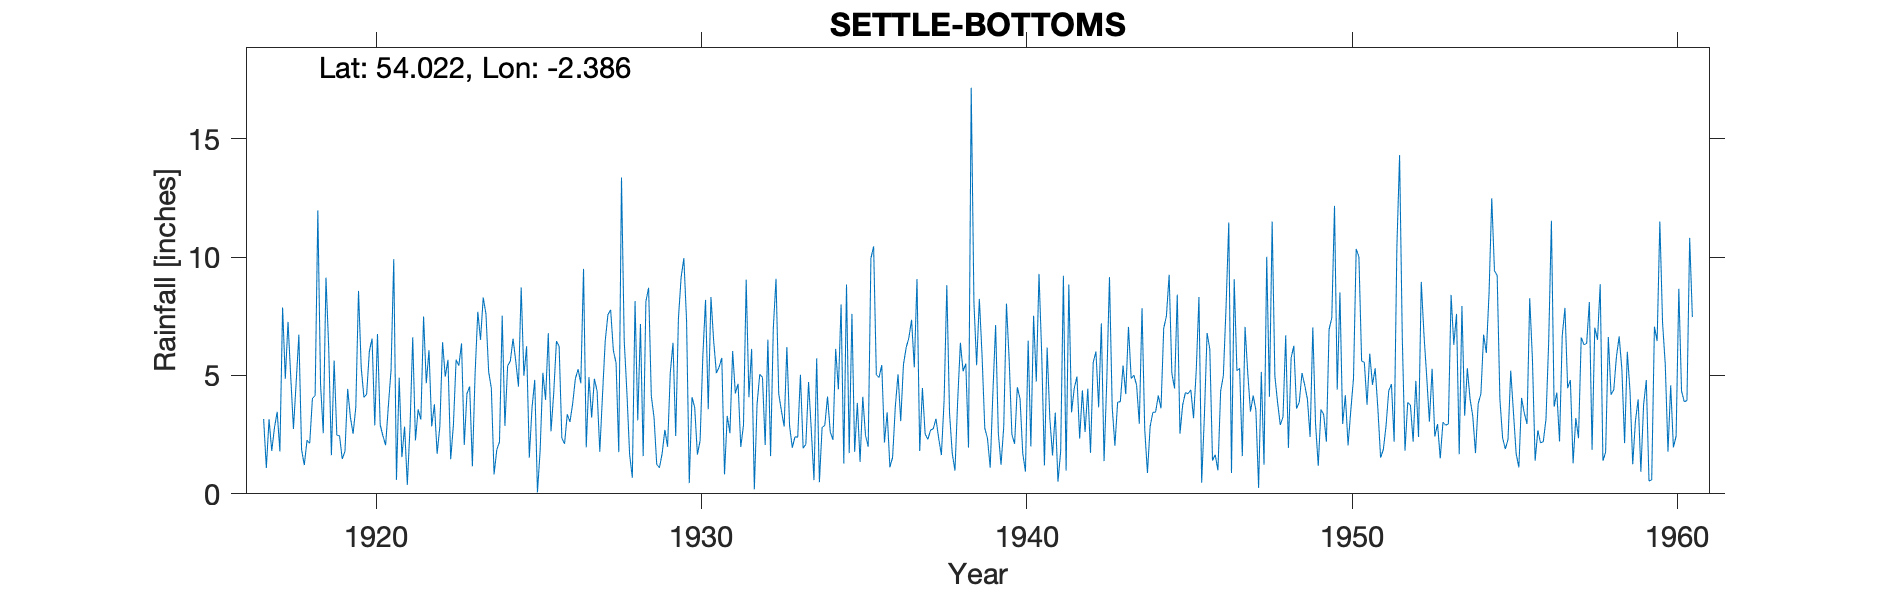

The table this chart was drawn from, first rows:
SETTLE (BOTTOMS), , , , , , , , , , , , , , , , , , , , , , , 
Grid ref, SD748585, Long, -2.386, Lat, 54.02, Elevation, 864, ft, , , , , , , , , , , , , , , 
Station no, 3088/5, , , , , , , , , , , , , , , , , , , , , , 
, 1910, 1911, 1912, 1913, 1914, 1915, 1916, 1917, 1918, 1919, 1920, 1921, 1922, 1923, 1924, 1925, 1926, 1927, 1928, 1929, 1930, 1931, 1932
January, , , , , , , , 3.16, 4.69, 6.19, 5.34, 9.91, 4.67, 5.41, 4.45, 4.98, 6.45, 4.93, 13.36, 3.23, 7.32, 5.35, 6.12
February, , , , , , , , 1.09, 6.72, 1.63, 4.07, 0.59, 6.06, 6.35, 0.82, 6.23, 6.23, 3.22, 6.49, 1.24, 0.45, 5.74, 0.19
March, , , , , , , , 3.15, 1.87, 5.63, 4.21, 4.9, 2.85, 2.06, 1.86, 1.53, 2.35, 4.86, 4.27, 1.1, 4.08, 0.82, 3.78
April, , , , , , , , 1.81, 1.21, 2.48, 6.02, 1.55, 3.78, 4.23, 2.19, 3.63, 2.11, 4.34, 1.66, 1.71, 3.65, 3.29, 5.05
May, , , , , , , , 2.79, 2.26, 2.45, 6.56, 2.84, 1.69, 4.53, 7.52, 4.81, 3.36, 1.78, 0.68, 2.7, 1.66, 2.56, 4.92
June, , , , , , , , 3.46, 2.13, 1.47, 2.89, 0.38, 2.85, 1.16, 2.87, 0.06, 3.04, 4.18, 8.14, 1.99, 2.25, 6.03, 2.06
July, , , , , , , , 1.79, 4.03, 1.79, 6.75, 2.81, 6.4, 5.06, 5.4, 1.84, 3.82, 6.46, 3.1, 5.11, 5.8, 4.24, 6.51
August, , , , , , , , 7.87, 4.15, 4.43, 2.91, 6.61, 4.95, 7.69, 5.61, 5.11, 4.87, 7.57, 7.17, 6.38, 8.19, 4.65, 1.59
September, , , , , , , , 4.86, 11.97, 3.24, 2.45, 2.26, 5.66, 6.5, 6.55, 3.97, 5.26, 7.77, 1.59, 2.44, 3.57, 1.98, 7
October, , , , , , , , 7.26, 4.63, 2.54, 2.05, 3.57, 1.46, 8.29, 5.6, 6.78, 4.67, 6.06, 8.12, 7.4, 8.31, 2.9, 9.08
November, , , , , , , , 4.95, 2.56, 3.65, 3.7, 3.14, 2.9, 7.6, 4.53, 2.64, 9.5, 5.53, 8.7, 9.15, 6.45, 9.04, 4.22
December, , , , , , , , 2.74, 9.13, 8.57, 5.22, 7.49, 5.66, 5.16, 8.71, 4.25, 1.96, 1.76, 4.13, 9.95, 5.1, 4.08, 3.5
Total, , , , , , , , 44.93, 55.35, 44.07, 52.17, 46.05, 48.93, 64.04, 56.11, 45.83, 53.62, 58.46, 67.41, 52.4, 56.83, 50.68, 54.02
